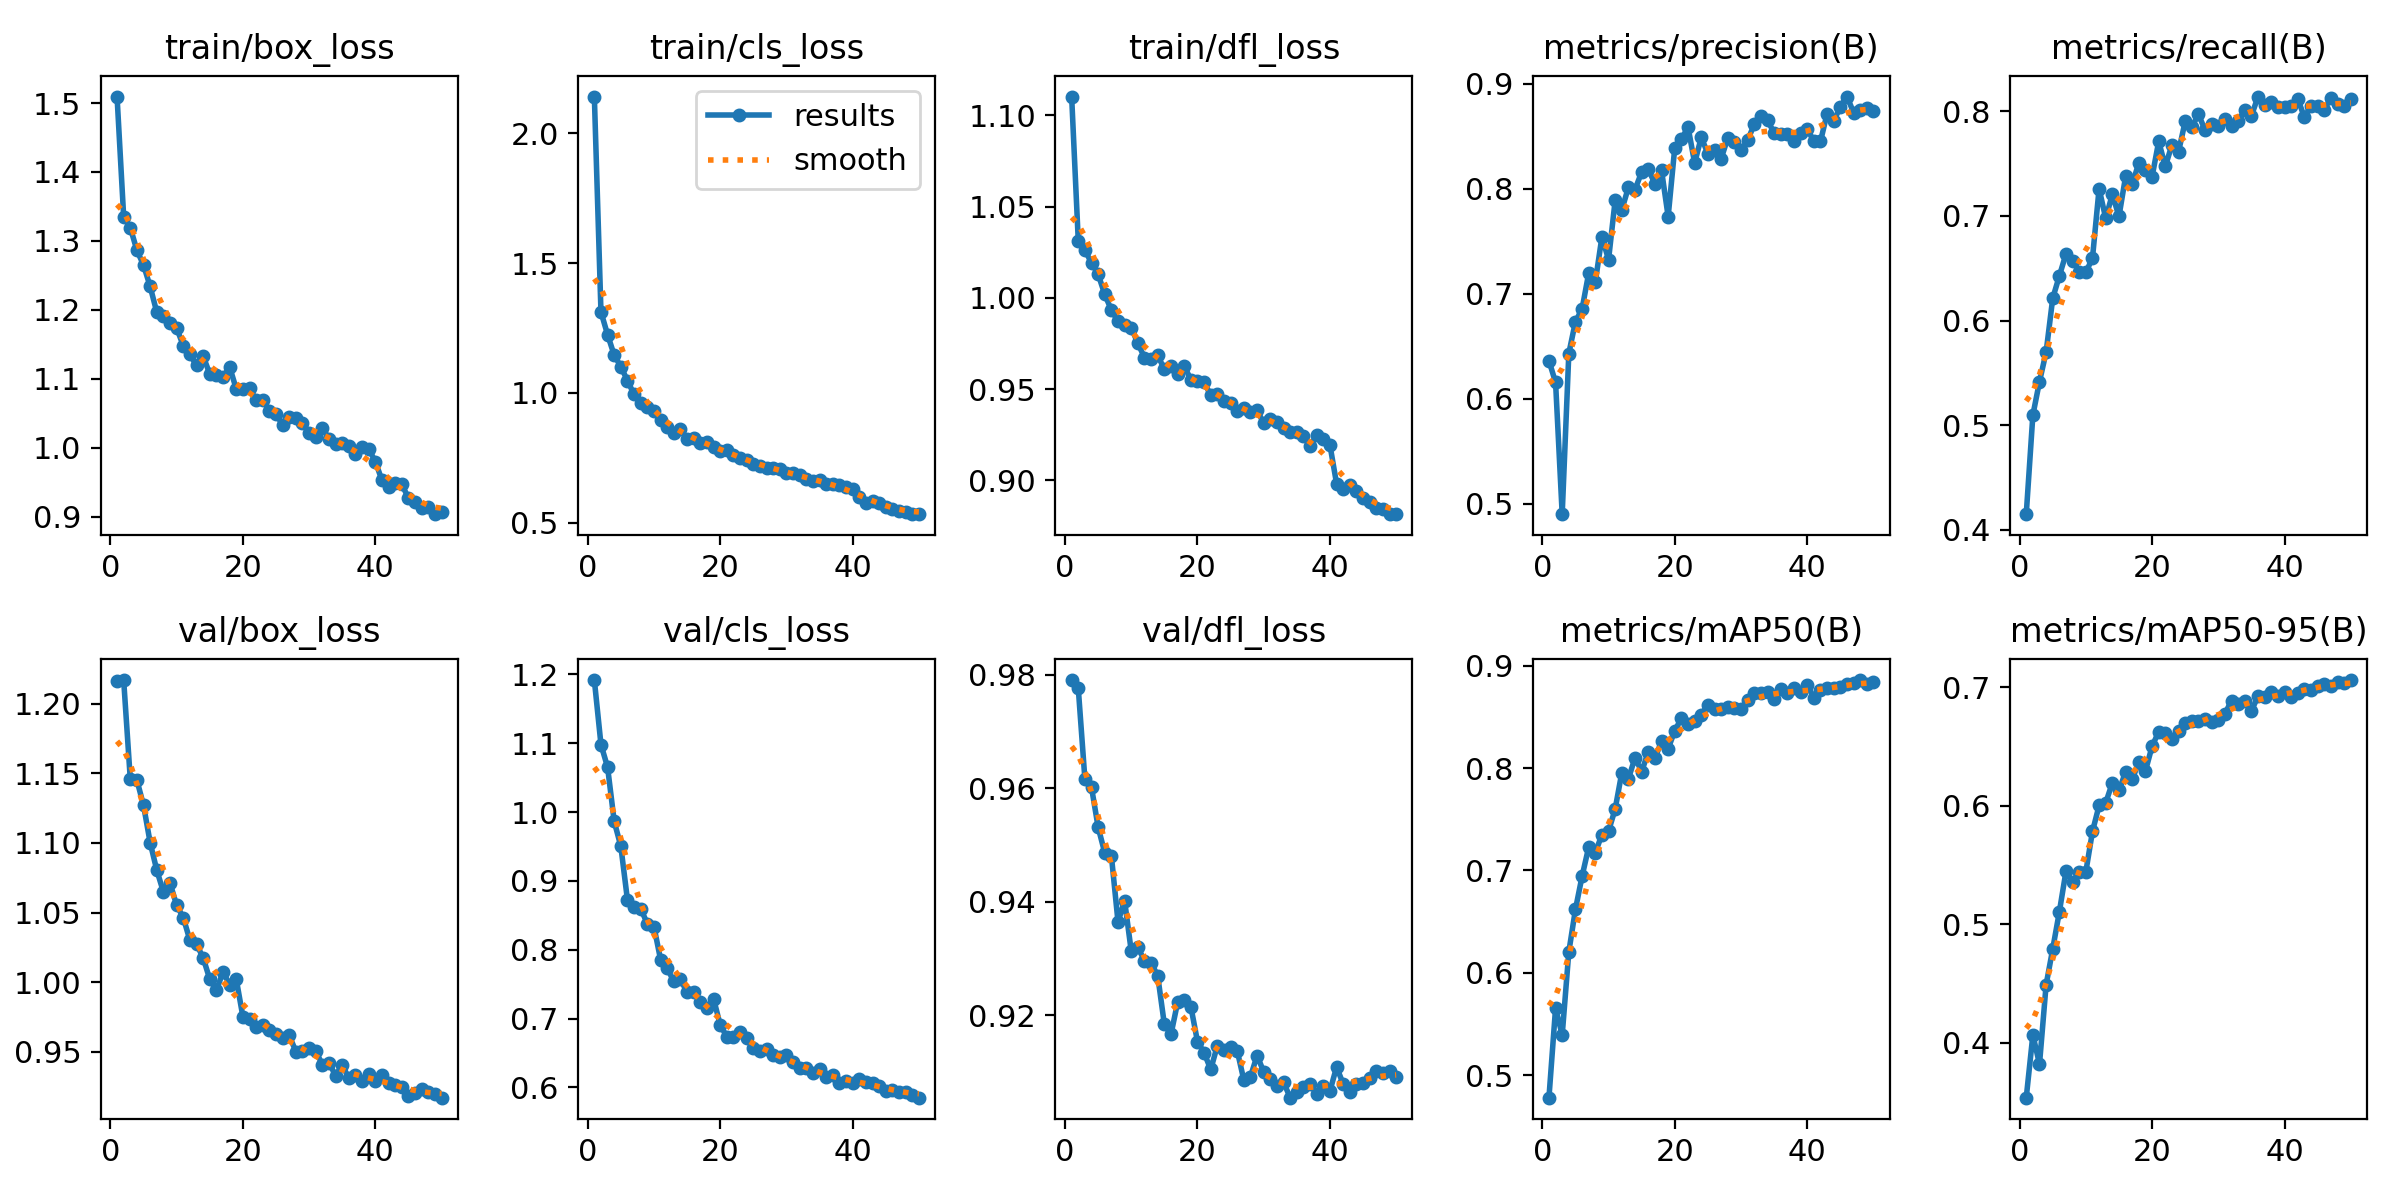

The file beside this chart, header and first rows:
epoch, time, train/box_loss, train/cls_loss, train/dfl_loss, metrics/precision(B), metrics/recall(B), metrics/mAP50(B), metrics/mAP50-95(B), val/box_loss, val/cls_loss, val/dfl_loss, lr/pg0, lr/pg1, lr/pg2
1, 103, 1.509, 2.141, 1.11, 0.6362, 0.4148, 0.4778, 0.3538, 1.216, 1.192, 0.9791, 0.0002374, 0.0002374, 0.0002374
2, 203, 1.335, 1.312, 1.031, 0.6155, 0.5096, 0.5653, 0.4067, 1.217, 1.098, 0.9776, 0.000466, 0.000466, 0.000466
3, 300.6, 1.319, 1.224, 1.026, 0.49, 0.5416, 0.539, 0.3821, 1.146, 1.065, 0.9616, 0.0006851, 0.0006851, 0.0006851
4, 399.6, 1.286, 1.145, 1.019, 0.6431, 0.5697, 0.6203, 0.449, 1.145, 0.9864, 0.9601, 0.0006716, 0.0006716, 0.0006716
5, 498.1, 1.265, 1.102, 1.013, 0.6734, 0.6213, 0.6618, 0.4793, 1.127, 0.9503, 0.9531, 0.0006575, 0.0006575, 0.0006575
6, 596, 1.234, 1.047, 1.002, 0.6854, 0.6427, 0.6942, 0.5105, 1.1, 0.8723, 0.9486, 0.0006433, 0.0006433, 0.0006433
7, 693.3, 1.196, 0.9943, 0.9933, 0.7195, 0.6637, 0.7227, 0.5447, 1.08, 0.8617, 0.9481, 0.0006292, 0.0006292, 0.0006292
8, 790.3, 1.191, 0.963, 0.9871, 0.7112, 0.6573, 0.7172, 0.5358, 1.065, 0.8598, 0.9364, 0.000615, 0.000615, 0.000615
9, 887.6, 1.18, 0.946, 0.9852, 0.7542, 0.6467, 0.735, 0.5443, 1.071, 0.8379, 0.9401, 0.0006009, 0.0006009, 0.0006009
10, 985.5, 1.174, 0.9304, 0.9836, 0.7325, 0.6461, 0.7384, 0.5444, 1.055, 0.8337, 0.9313, 0.0005868, 0.0005868, 0.0005868
11, 1086, 1.148, 0.8953, 0.9751, 0.7891, 0.6597, 0.76, 0.5783, 1.046, 0.7857, 0.932, 0.0005726, 0.0005726, 0.0005726
12, 1185, 1.135, 0.8685, 0.9672, 0.7798, 0.726, 0.7955, 0.6002, 1.03, 0.7729, 0.9295, 0.0005585, 0.0005585, 0.0005585
13, 1283, 1.119, 0.8461, 0.9666, 0.8015, 0.6977, 0.7896, 0.6024, 1.027, 0.7541, 0.9292, 0.0005444, 0.0005444, 0.0005444
14, 1381, 1.133, 0.8598, 0.9684, 0.7992, 0.7206, 0.8101, 0.6193, 1.018, 0.7571, 0.9269, 0.0005302, 0.0005302, 0.0005302
15, 1480, 1.107, 0.823, 0.9608, 0.816, 0.6995, 0.7965, 0.6129, 1.002, 0.7382, 0.9183, 0.0005161, 0.0005161, 0.0005161
16, 1580, 1.106, 0.827, 0.9626, 0.8187, 0.7377, 0.8159, 0.6284, 0.9942, 0.7384, 0.9166, 0.0005019, 0.0005019, 0.0005019
17, 1679, 1.102, 0.8086, 0.9582, 0.8047, 0.7304, 0.8098, 0.6222, 1.007, 0.7248, 0.9222, 0.0004878, 0.0004878, 0.0004878
18, 1778, 1.117, 0.8105, 0.9627, 0.8175, 0.7507, 0.826, 0.6367, 0.9984, 0.7156, 0.9226, 0.0004737, 0.0004737, 0.0004737
19, 1876, 1.085, 0.7929, 0.955, 0.7735, 0.7444, 0.8189, 0.6293, 1.002, 0.7288, 0.9215, 0.0004595, 0.0004595, 0.0004595
20, 1973, 1.086, 0.7758, 0.9546, 0.8392, 0.7375, 0.8367, 0.6501, 0.9753, 0.6909, 0.9153, 0.0004454, 0.0004454, 0.0004454
21, 2071, 1.087, 0.7808, 0.9536, 0.8473, 0.7712, 0.8485, 0.6623, 0.9733, 0.6737, 0.9133, 0.0004313, 0.0004313, 0.0004313
22, 2171, 1.069, 0.7608, 0.9467, 0.8587, 0.7474, 0.8427, 0.661, 0.9678, 0.673, 0.9104, 0.0004171, 0.0004171, 0.0004171
23, 2269, 1.07, 0.7508, 0.9473, 0.8246, 0.768, 0.8458, 0.6566, 0.9691, 0.6804, 0.9146, 0.000403, 0.000403, 0.000403
24, 2368, 1.054, 0.7418, 0.9436, 0.8489, 0.7614, 0.8523, 0.6628, 0.9656, 0.6713, 0.9138, 0.0003888, 0.0003888, 0.0003888
25, 2466, 1.049, 0.7272, 0.9421, 0.8334, 0.7905, 0.8619, 0.6699, 0.9626, 0.657, 0.9144, 0.0003747, 0.0003747, 0.0003747
26, 2564, 1.033, 0.7173, 0.9379, 0.8365, 0.7848, 0.8572, 0.671, 0.9601, 0.6536, 0.9137, 0.0003606, 0.0003606, 0.0003606
27, 2661, 1.045, 0.7125, 0.9397, 0.8286, 0.7973, 0.858, 0.6714, 0.9619, 0.656, 0.9085, 0.0003464, 0.0003464, 0.0003464
28, 2760, 1.043, 0.7107, 0.9373, 0.8483, 0.7819, 0.8601, 0.6731, 0.9502, 0.6469, 0.9091, 0.0003323, 0.0003323, 0.0003323
29, 2858, 1.036, 0.7059, 0.9383, 0.8442, 0.7875, 0.859, 0.6705, 0.9504, 0.6447, 0.9129, 0.0003182, 0.0003182, 0.0003182
30, 2956, 1.021, 0.6937, 0.9313, 0.837, 0.7862, 0.858, 0.6723, 0.9531, 0.6464, 0.91, 0.000304, 0.000304, 0.000304
31, 3053, 1.016, 0.6901, 0.9338, 0.8461, 0.7923, 0.8666, 0.6775, 0.9505, 0.6367, 0.9087, 0.0002899, 0.0002899, 0.0002899
32, 3152, 1.029, 0.6846, 0.932, 0.8613, 0.7861, 0.8731, 0.6887, 0.9408, 0.6279, 0.9074, 0.0002757, 0.0002757, 0.0002757
33, 3250, 1.013, 0.6707, 0.9287, 0.8688, 0.7903, 0.8732, 0.6856, 0.9421, 0.6282, 0.9081, 0.0002616, 0.0002616, 0.0002616
34, 3348, 1.006, 0.6624, 0.9267, 0.8655, 0.8015, 0.8741, 0.6886, 0.9329, 0.6213, 0.9054, 0.0002475, 0.0002475, 0.0002475
35, 3446, 1.007, 0.664, 0.9266, 0.853, 0.7956, 0.8676, 0.6799, 0.9407, 0.6261, 0.9065, 0.0002333, 0.0002333, 0.0002333
36, 3545, 1.003, 0.651, 0.9243, 0.8518, 0.8141, 0.8773, 0.6924, 0.931, 0.6149, 0.9072, 0.0002192, 0.0002192, 0.0002192
37, 3643, 0.9904, 0.6497, 0.9189, 0.8522, 0.8062, 0.873, 0.6912, 0.9331, 0.6186, 0.9078, 0.0002051, 0.0002051, 0.0002051
38, 3740, 1.001, 0.6475, 0.9249, 0.8458, 0.8091, 0.8783, 0.6962, 0.9291, 0.6063, 0.9061, 0.0001909, 0.0001909, 0.0001909
39, 3837, 0.998, 0.6388, 0.9224, 0.853, 0.8037, 0.8747, 0.6922, 0.9342, 0.6095, 0.9075, 0.0001768, 0.0001768, 0.0001768
40, 3933, 0.9798, 0.6322, 0.9193, 0.857, 0.8039, 0.881, 0.696, 0.9292, 0.6069, 0.9066, 0.0001626, 0.0001626, 0.0001626
41, 4066, 0.9527, 0.6008, 0.8982, 0.8451, 0.8054, 0.8687, 0.6915, 0.9331, 0.6122, 0.9108, 0.0001485, 0.0001485, 0.0001485
42, 4161, 0.9428, 0.5779, 0.895, 0.8451, 0.8121, 0.8759, 0.6949, 0.9273, 0.6072, 0.9079, 0.0001344, 0.0001344, 0.0001344
43, 4256, 0.9483, 0.5848, 0.8972, 0.8716, 0.7942, 0.8778, 0.6987, 0.9262, 0.6068, 0.9064, 0.0001202, 0.0001202, 0.0001202
44, 4351, 0.9471, 0.5757, 0.8939, 0.8645, 0.8054, 0.878, 0.6978, 0.9245, 0.6015, 0.9079, 0.0001061, 0.0001061, 0.0001061
45, 4445, 0.9264, 0.5603, 0.8901, 0.8782, 0.8055, 0.8793, 0.7008, 0.9181, 0.5953, 0.9081, 9.19632e-05, 9.19632e-05, 9.19632e-05
46, 4542, 0.9212, 0.552, 0.8881, 0.8878, 0.8015, 0.8824, 0.7023, 0.9208, 0.5959, 0.9089, 7.7826e-05, 7.7826e-05, 7.7826e-05
47, 4638, 0.9122, 0.5458, 0.8849, 0.8725, 0.8131, 0.8827, 0.7013, 0.9233, 0.5937, 0.9102, 6.36888e-05, 6.36888e-05, 6.36888e-05
48, 4735, 0.9135, 0.5417, 0.8843, 0.8751, 0.8071, 0.886, 0.7039, 0.9208, 0.5928, 0.9097, 4.95516e-05, 4.95516e-05, 4.95516e-05
49, 4831, 0.9035, 0.5343, 0.8817, 0.8771, 0.8053, 0.8824, 0.7032, 0.92, 0.5885, 0.9101, 3.54144e-05, 3.54144e-05, 3.54144e-05
50, 4928, 0.9064, 0.5335, 0.8814, 0.8741, 0.8119, 0.8845, 0.7059, 0.9171, 0.5851, 0.9091, 2.12772e-05, 2.12772e-05, 2.12772e-05
